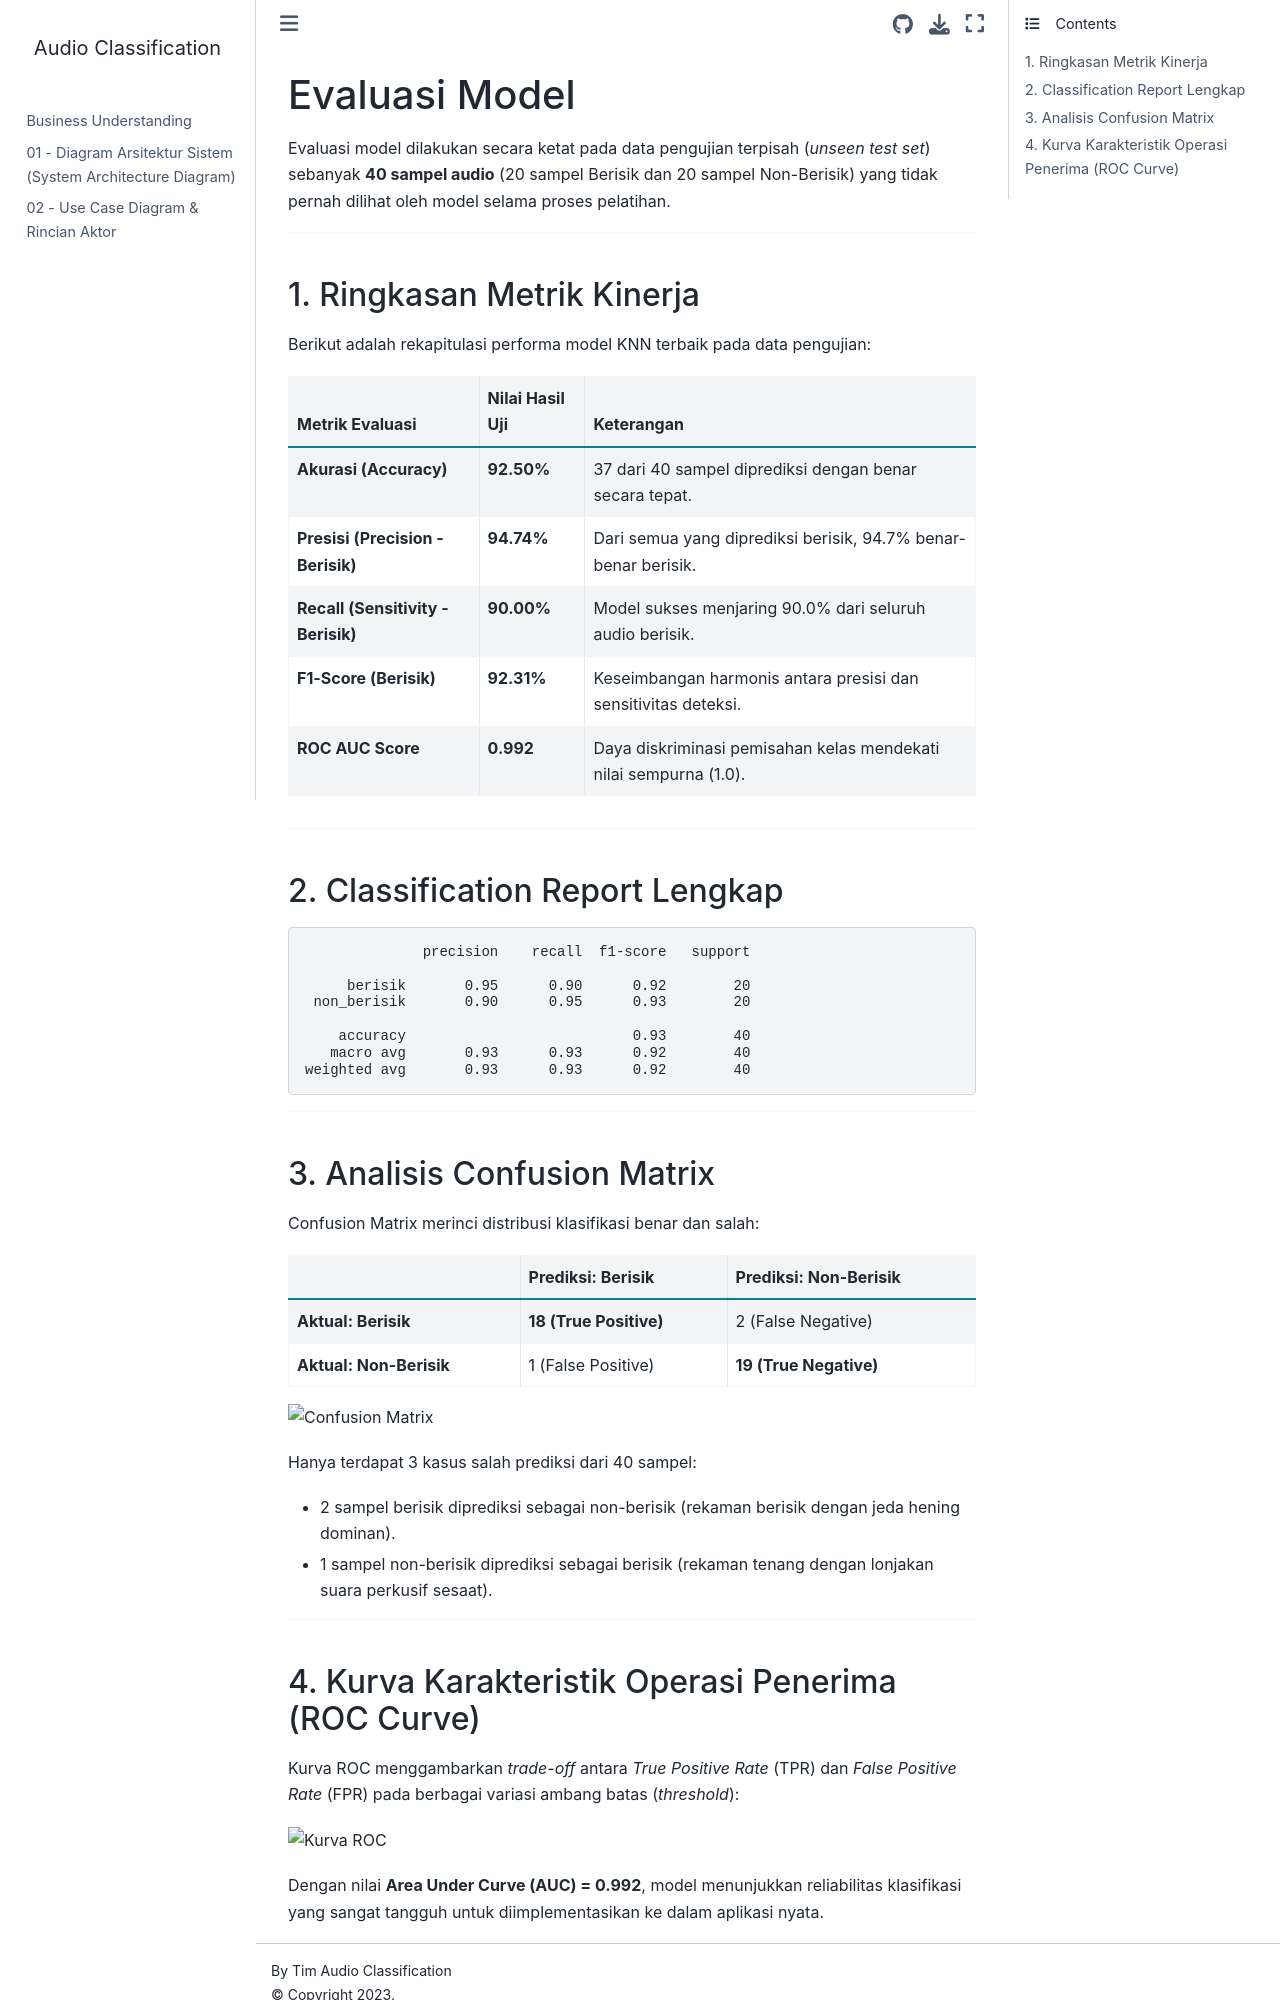

repository: AinurRaftuzzaki/Audio-Classification · page: evaluation.html · generator: jekyll

# Evaluasi Model

Evaluasi model dilakukan secara ketat pada data pengujian terpisah (*unseen test set*) sebanyak **40 sampel audio** (20 sampel Berisik dan 20 sampel Non-Berisik) yang tidak pernah dilihat oleh model selama proses pelatihan.

---

## 1. Ringkasan Metrik Kinerja

Berikut adalah rekapitulasi performa model KNN terbaik pada data pengujian:

| Metrik Evaluasi | Nilai Hasil Uji | Keterangan |
|---|---|---|
| **Akurasi (Accuracy)** | **92.50%** | 37 dari 40 sampel diprediksi dengan benar secara tepat. |
| **Presisi (Precision - Berisik)** | **94.74%** | Dari semua yang diprediksi berisik, 94.7% benar-benar berisik. |
| **Recall (Sensitivity - Berisik)** | **90.00%** | Model sukses menjaring 90.0% dari seluruh audio berisik. |
| **F1-Score (Berisik)** | **92.31%** | Keseimbangan harmonis antara presisi dan sensitivitas deteksi. |
| **ROC AUC Score** | **0.992** | Daya diskriminasi pemisahan kelas mendekati nilai sempurna (1.0). |

---

## 2. Classification Report Lengkap

```
              precision    recall  f1-score   support

     berisik       0.95      0.90      0.92        20
 non_berisik       0.90      0.95      0.93        20

    accuracy                           0.93        40
   macro avg       0.93      0.93      0.92        40
weighted avg       0.93      0.93      0.92        40
```

---

## 3. Analisis Confusion Matrix

Confusion Matrix merinci distribusi klasifikasi benar dan salah:

| | Prediksi: Berisik | Prediksi: Non-Berisik |
|---|---|---|
| **Aktual: Berisik** | **18 (True Positive)** | 2 (False Negative) |
| **Aktual: Non-Berisik** | 1 (False Positive) | **19 (True Negative)** |

![Confusion Matrix](../images/confusion_matrix.png)

Hanya terdapat 3 kasus salah prediksi dari 40 sampel:
- 2 sampel berisik diprediksi sebagai non-berisik (rekaman berisik dengan jeda hening dominan).
- 1 sampel non-berisik diprediksi sebagai berisik (rekaman tenang dengan lonjakan suara perkusif sesaat).

---
